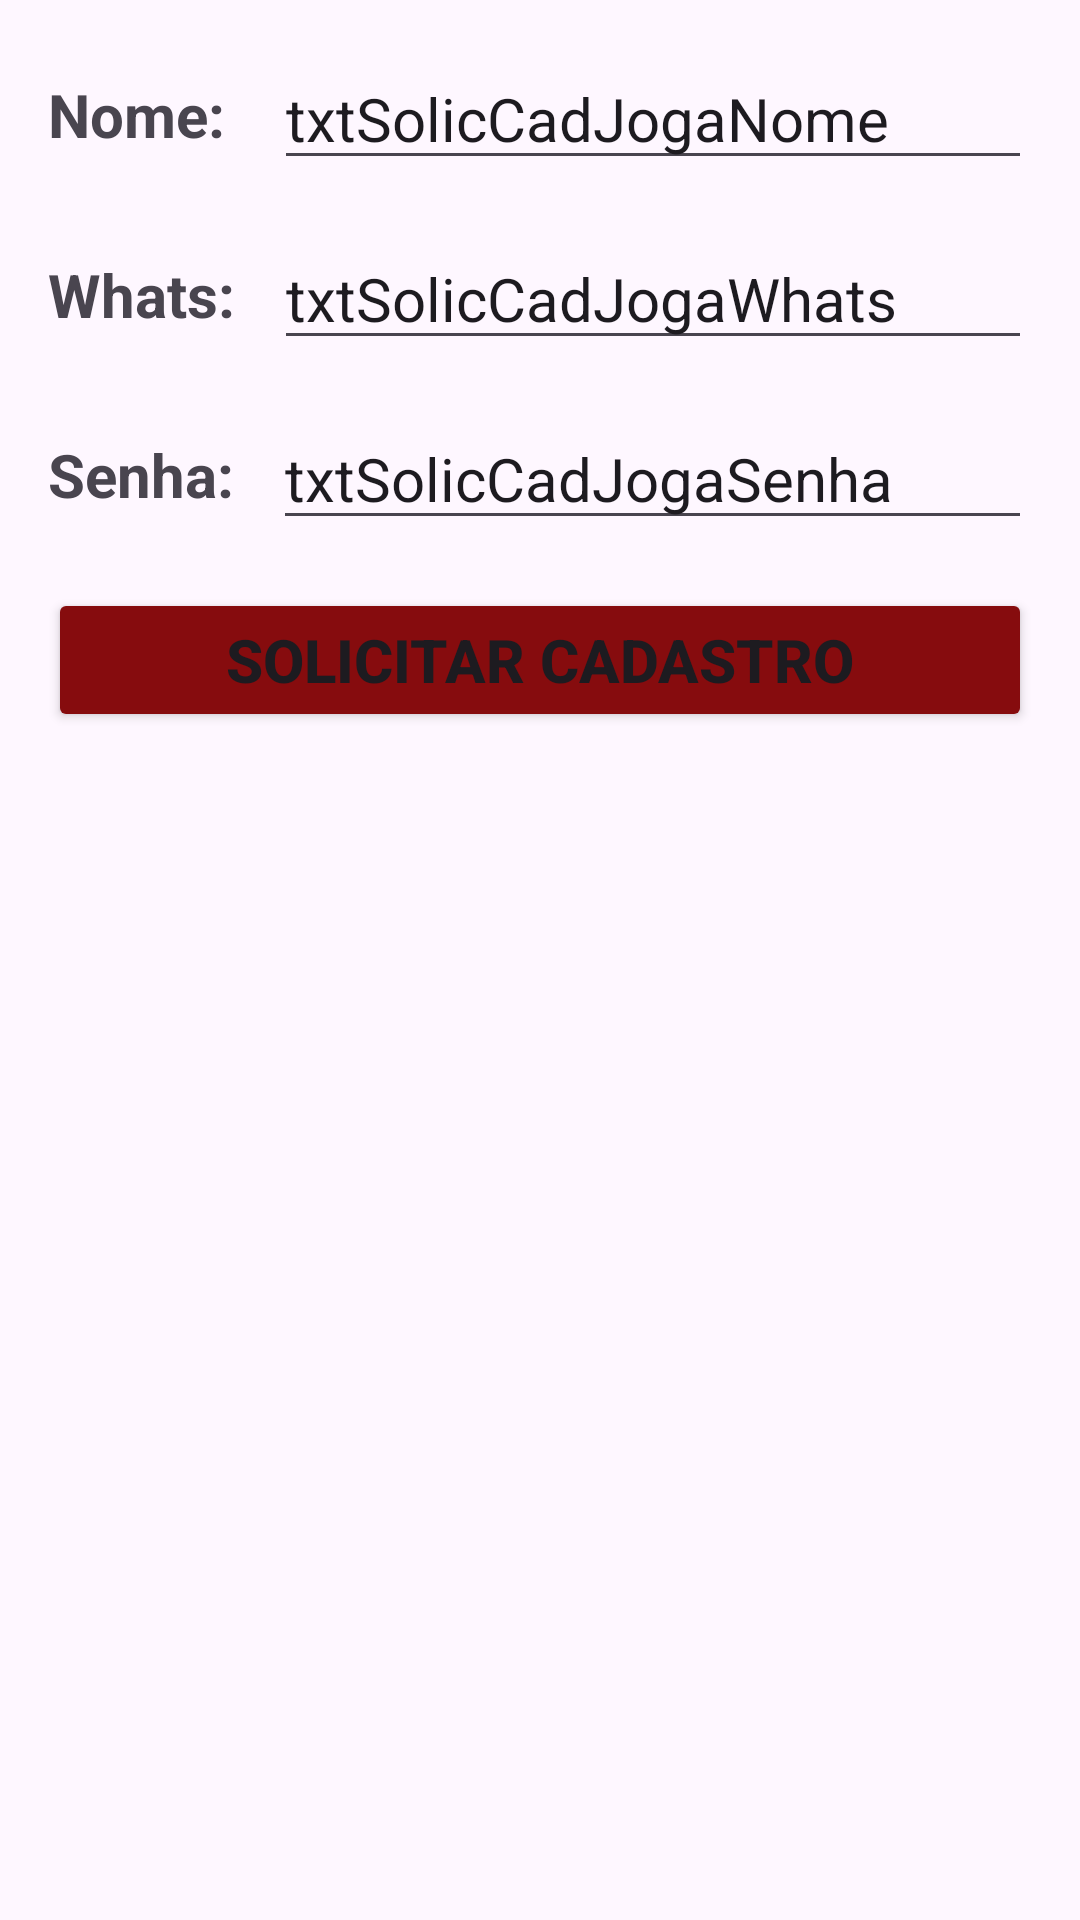

Layout XML and referenced resources for this Android screen:
<!-- AndroidManifest.xml: application theme Theme.Barulho -->
<!-- res/layout/activity_solic_cad_jogador.xml -->
<?xml version="1.0" encoding="utf-8"?>
<androidx.constraintlayout.widget.ConstraintLayout xmlns:android="http://schemas.android.com/apk/res/android"
    xmlns:app="http://schemas.android.com/apk/res-auto"
    xmlns:tools="http://schemas.android.com/tools"
    android:id="@+id/main"
    android:layout_width="match_parent"
    android:layout_height="match_parent"
    tools:context=".SolicCadJogadorActivity">

    <ScrollView
        android:layout_width="0dp"
        android:layout_height="0dp"
        android:fitsSystemWindows="true"
        app:layout_constraintBottom_toBottomOf="parent"
        app:layout_constraintEnd_toEndOf="parent"
        app:layout_constraintStart_toStartOf="parent"
        app:layout_constraintTop_toTopOf="parent">

        <androidx.constraintlayout.widget.ConstraintLayout
            android:layout_width="match_parent"
            android:layout_height="wrap_content">

            <TextView
                android:id="@+id/lblSolicCadJogaNome"
                android:layout_width="wrap_content"
                android:layout_height="wrap_content"
                android:layout_marginStart="16dp"
                android:text="Nome: "
                android:textSize="20sp"
                android:textStyle="bold"
                app:layout_constraintBottom_toBottomOf="@+id/txtSolicCadJogaNome"
                app:layout_constraintStart_toStartOf="parent"
                app:layout_constraintTop_toTopOf="@+id/txtSolicCadJogaNome" />

            <EditText
                android:id="@+id/txtSolicCadJogaNome"
                android:layout_width="0dp"
                android:layout_height="wrap_content"
                android:layout_marginStart="8dp"
                android:layout_marginEnd="16dp"
                android:layout_marginTop="16dp"
                android:ems="10"
                android:inputType="text"
                android:text="txtSolicCadJogaNome"
                android:textSize="20sp"
                app:layout_constraintEnd_toEndOf="parent"
                app:layout_constraintStart_toEndOf="@+id/lblSolicCadJogaWhats"
                app:layout_constraintTop_toTopOf="parent" />

            <TextView
                android:id="@+id/lblSolicCadJogaWhats"
                android:layout_width="wrap_content"
                android:layout_height="wrap_content"
                android:layout_marginStart="16dp"
                android:text="Whats: "
                android:textSize="20sp"
                android:textStyle="bold"
                app:layout_constraintBottom_toBottomOf="@+id/txtSolicCadJogaWhats"
                app:layout_constraintStart_toStartOf="parent"
                app:layout_constraintTop_toTopOf="@+id/txtSolicCadJogaWhats" />

            <EditText
                android:id="@+id/txtSolicCadJogaWhats"
                android:layout_width="0dp"
                android:layout_height="wrap_content"
                android:layout_marginTop="16dp"
                android:layout_marginEnd="16dp"
                android:layout_marginStart="8dp"
                android:ems="10"
                android:inputType="number"
                android:text="txtSolicCadJogaWhats"
                android:textSize="20sp"
                app:layout_constraintEnd_toEndOf="parent"
                app:layout_constraintStart_toEndOf="@+id/lblSolicCadJogaWhats"
                app:layout_constraintTop_toBottomOf="@+id/txtSolicCadJogaNome" />

            <TextView
                android:id="@+id/lblSolicCadJogaSenha"
                android:layout_width="wrap_content"
                android:layout_height="wrap_content"
                android:layout_marginStart="16dp"
                android:text="Senha: "
                android:textSize="20sp"
                android:textStyle="bold"
                app:layout_constraintBottom_toBottomOf="@+id/txtSolicCadJogaSenha"
                app:layout_constraintStart_toStartOf="parent"
                app:layout_constraintTop_toTopOf="@+id/txtSolicCadJogaSenha" />

            <EditText
                android:id="@+id/txtSolicCadJogaSenha"
                android:layout_width="0dp"
                android:layout_height="wrap_content"
                android:layout_marginStart="8dp"
                android:layout_marginTop="16dp"
                android:layout_marginEnd="16dp"
                android:ems="10"
                android:inputType="text"
                android:text="txtSolicCadJogaSenha"
                android:textSize="20sp"
                app:layout_constraintEnd_toEndOf="parent"
                app:layout_constraintStart_toEndOf="@+id/lblSolicCadJogaSenha"
                app:layout_constraintTop_toBottomOf="@+id/txtSolicCadJogaWhats" />

            <Button
                android:id="@+id/btnSolicCadJoga"
                android:layout_width="0dp"
                android:layout_height="wrap_content"
                android:layout_marginStart="16dp"
                android:layout_marginTop="16dp"
                android:layout_marginEnd="16dp"
                android:backgroundTint="@color/primary"
                android:onClick="btnSolicCadJoga"
                android:text="SOLICITAR CADASTRO"
                android:textSize="20sp"
                android:textStyle="bold"
                app:layout_constraintEnd_toEndOf="parent"
                app:layout_constraintStart_toStartOf="parent"
                app:layout_constraintTop_toBottomOf="@+id/txtSolicCadJogaSenha" />

            <androidx.constraintlayout.widget.Guideline
                android:id="@+id/guideline2"
                android:layout_width="wrap_content"
                android:layout_height="wrap_content"
                android:orientation="vertical"
                app:layout_constraintGuide_percent="0.5" />

        </androidx.constraintlayout.widget.ConstraintLayout>
    </ScrollView>

</androidx.constraintlayout.widget.ConstraintLayout>
<!-- resources referenced by this layout -->
<resources>
  <color name="primary">#FF860C0E</color>
  <style name="Theme.Barulho" parent="Base.Theme.Barulho" />
  <style name="Base.Theme.Barulho" parent="Theme.Material3.DayNight.NoActionBar">
          
          
      </style>
</resources>
